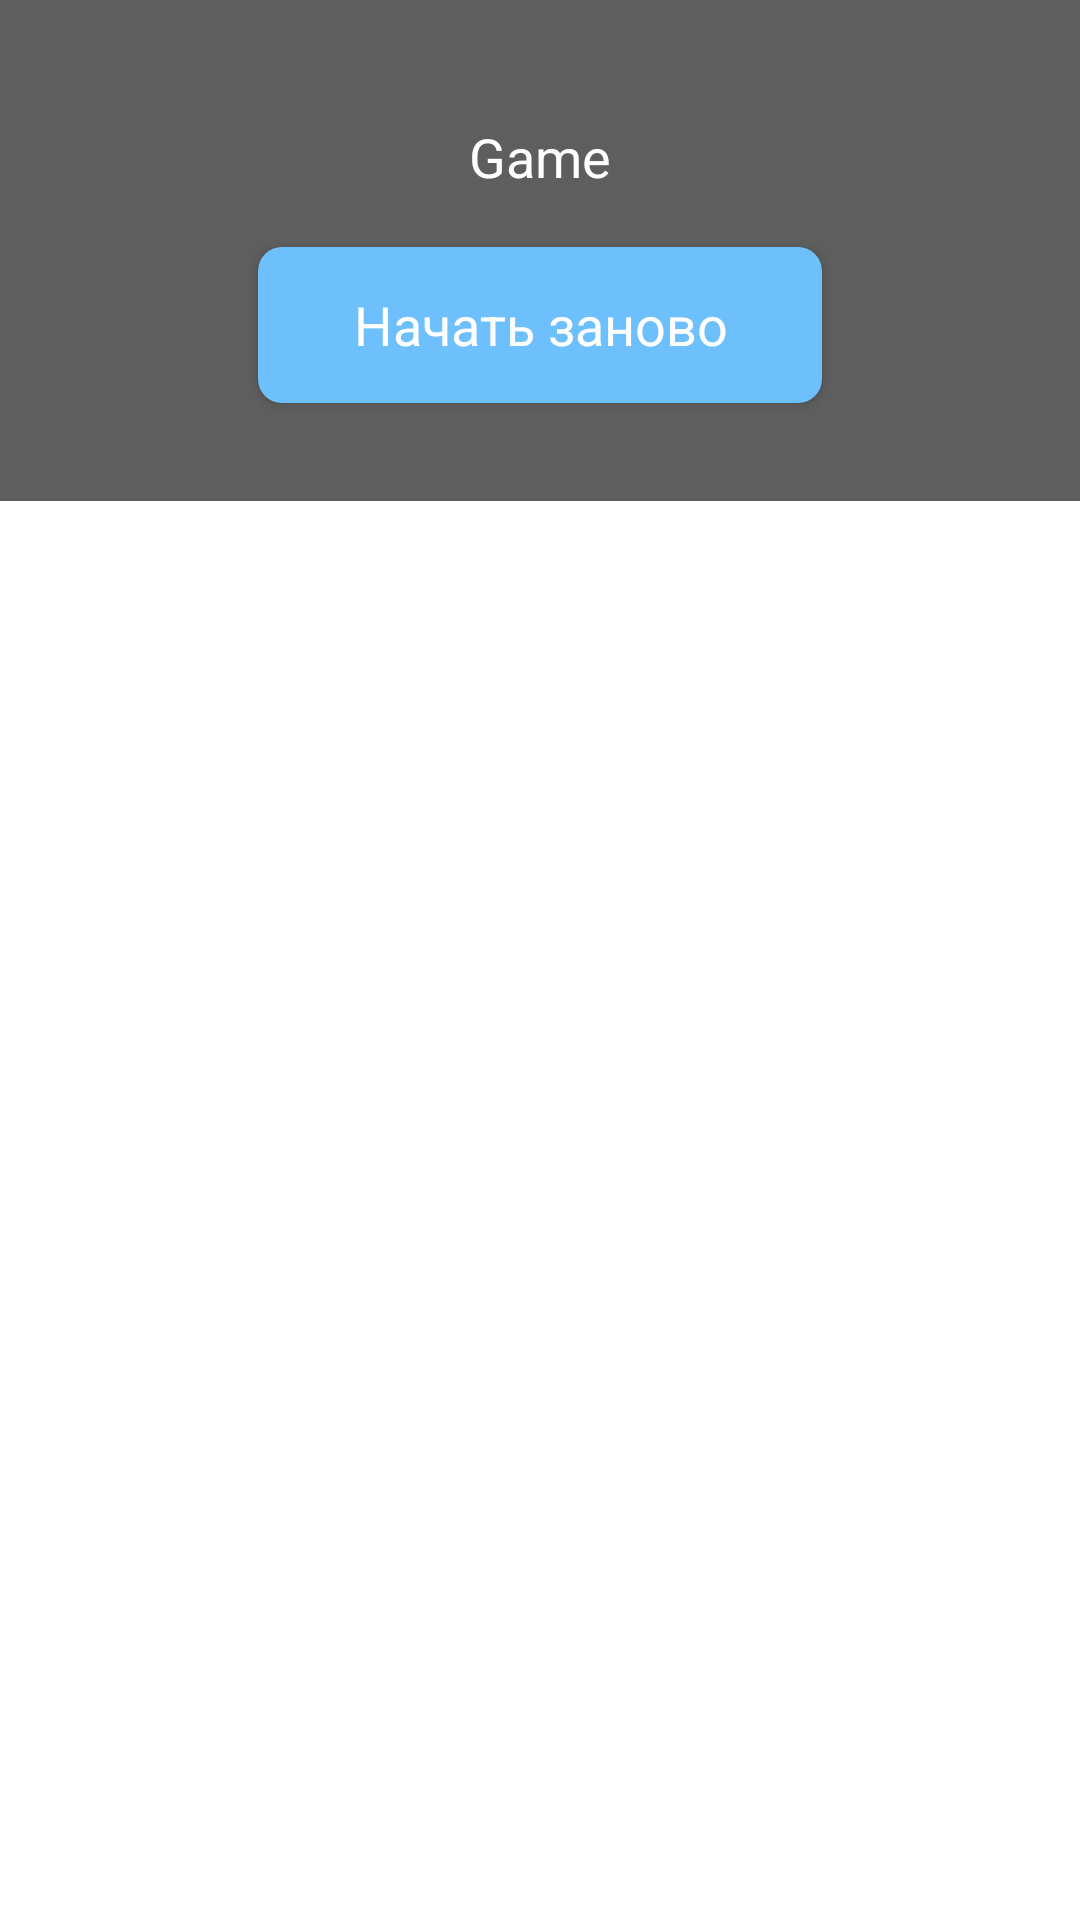

Produce the Android XML layout that renders to this screen, including the resource entries it uses.
<!-- AndroidManifest.xml: application theme Theme.Exam1_task1 -->
<!-- res/layout/dialog_custom.xml -->
<?xml version="1.0" encoding="utf-8"?>
<androidx.constraintlayout.widget.ConstraintLayout xmlns:android="http://schemas.android.com/apk/res/android"
    xmlns:app="http://schemas.android.com/apk/res-auto"
    xmlns:tools="http://schemas.android.com/tools"
    android:layout_width="match_parent"
    android:layout_height="match_parent">

    <View
        android:layout_width="match_parent"
        android:layout_height="167dp"
        android:background="#A1000000"
        app:layout_constraintTop_toTopOf="parent" />

    <TextView
        android:id="@+id/whoWon"
        android:layout_width="wrap_content"
        android:layout_height="wrap_content"
        android:layout_marginTop="40dp"
        android:text="Game"
        android:textAppearance="@style/restartBtnStyle"
        app:layout_constraintEnd_toEndOf="parent"
        app:layout_constraintStart_toStartOf="parent"
        app:layout_constraintTop_toTopOf="parent" />

    <Button
        android:id="@+id/restartBtn"
        style="@style/newStyle"
        android:layout_marginTop="18dp"
        android:background="@drawable/button_default_shape"
        android:text="Начать заново"
        android:textAppearance="@style/restartBtnStyle"
        app:backgroundTint="#6DC0FC"
        app:layout_constraintEnd_toEndOf="parent"
        app:layout_constraintStart_toStartOf="parent"
        app:layout_constraintTop_toBottomOf="@+id/whoWon" />

</androidx.constraintlayout.widget.ConstraintLayout>
<!-- resources referenced by this layout -->
<resources>
  <!-- drawable button_default_shape (drawable) -->
  <?xml version="1.0" encoding="utf-8"?>
  <shape xmlns:android="http://schemas.android.com/apk/res/android"
      android:shape="rectangle">
      <corners android:radius="8dp"/>
      <size android:width="60dp"
          android:height="60dp"/>
      <solid android:color="#E0DBD7"/>
  </shape>
  <style name="newStyle">
          <item name="android:layout_width">188dp</item>
          <item name="android:layout_height">52dp</item>
      </style>
  <style name="restartBtnStyle">
          <item name="android:textSize">18sp</item>
          <item name="lineHeight">18sp</item>
          <item name="android:textColor">#FFFFFF</item>
      </style>
  <style name="Theme.Exam1_task1" parent="Theme.MaterialComponents.DayNight.NoActionBar">
          
          <item name="colorPrimary">@color/purple_500</item>
          <item name="colorPrimaryVariant">@color/purple_700</item>
          <item name="colorOnPrimary">@color/white</item>
          
          <item name="colorSecondary">@color/teal_200</item>
          <item name="colorSecondaryVariant">@color/teal_700</item>
          <item name="colorOnSecondary">@color/black</item>
          
          <item name="android:statusBarColor" tools:targetApi="l">?attr/colorPrimaryVariant</item>
          
      </style>
  <color name="purple_500">#FF6200EE</color>
  <color name="purple_700">#FF3700B3</color>
  <color name="white">#FFFFFFFF</color>
  <color name="teal_200">#FF03DAC5</color>
  <color name="teal_700">#FF018786</color>
  <color name="black">#FF000000</color>
</resources>
